Photos from the image-classification dataset "dataset_neu" in the GitHub repository taufdermaur/Maturaarbeit-ML-Project. Its 10 classes are: besondere signale, ergaenzende angaben zu signalen, fahranordnungen parkierungsbeschraenkungen, fahrverbote mass und gewichtsbeschraenkungen, information notices, markierungen und leiteinrichtungen, verhaltenshinweise, vortrittssignale, wegweisung auf autobahnen und autostrassen, wegweisung auf haupt und nebenstrassen.

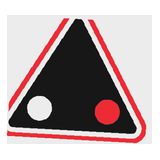
Label: vortrittssignale

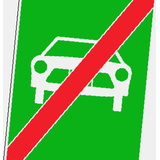
Label: verhaltenshinweise

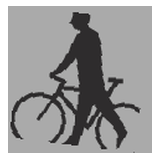
Label: ergaenzende angaben zu signalen

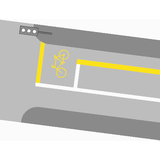
Label: markierungen und leiteinrichtungen

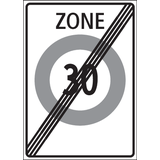
Label: fahranordnungen parkierungsbeschraenkungen

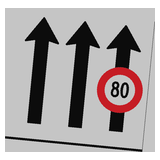
Label: information notices
